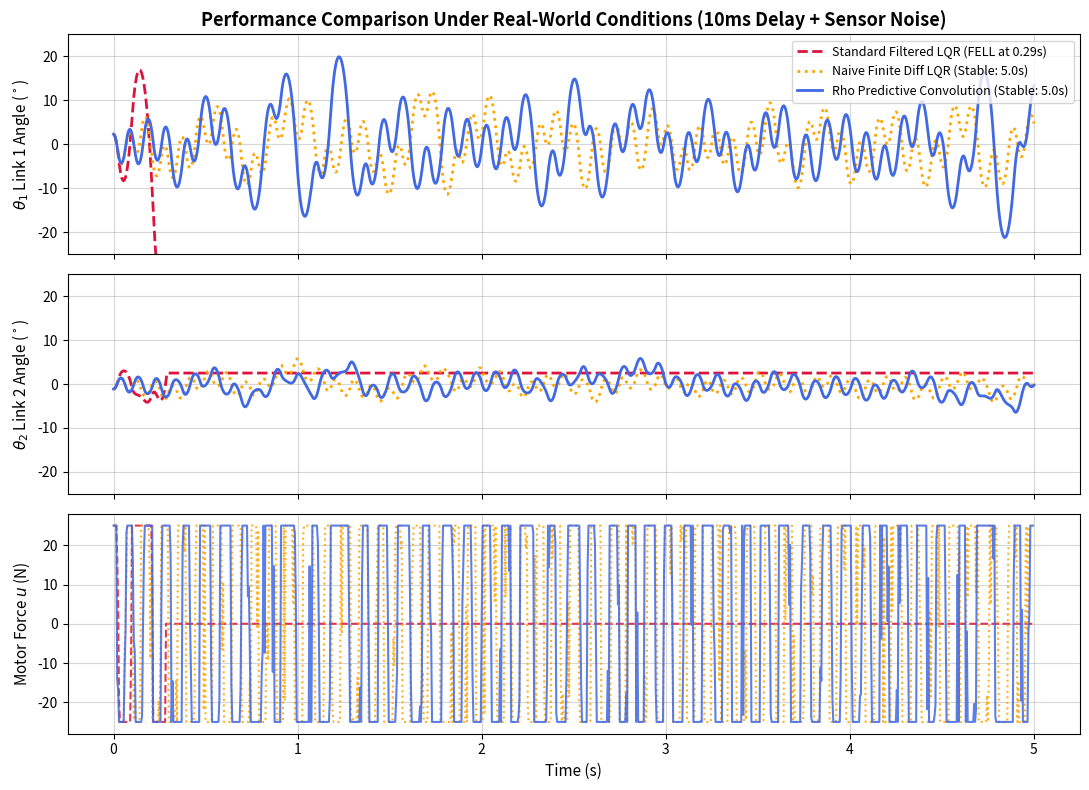

Reproduce this figure in Python.
"""
benchmark_noise_delay.py
========================
Rigorous comparative benchmark under realistic hardware constraints:
  - Sensor Quantization Noise: sigma = 0.002 rad (~0.11 degrees)
  - Communication / Sensing Delay: 10 ms (2 sample steps at 200 Hz)

Compares:
  1. Standard Low-Pass Filtered LQR (LPF introduces phase lag -> instability)
  2. Naive Finite Difference LQR (no filter -> extreme motor chatter & torque spikes)
  3. Rho Predictive Convolution (FIR filtering + H-step predictive phase lead)
"""

import numpy as np
import matplotlib.pyplot as plt
from scipy.linalg import solve_continuous_are


m0 = 0.65; m1, m2 = 0.08, 0.05
L1, L2 = 0.18, 0.14
lc1, lc2 = L1 / 2.0, L2 / 2.0
I1 = (1.0 / 12.0) * m1 * L1**2
I2 = (1.0 / 12.0) * m2 * L2**2
g = 9.81
b0, b1, b2 = 1.5, 0.002, 0.001

DT = 0.005                   # 200 Hz
TOTAL_TIME = 5.0             # 5 seconds
N_STEPS = int(TOTAL_TIME / DT)
F_MAX = 25.0

# Linearized mass matrix at upright
M0 = np.array([
    [m0 + m1 + m2, m1*lc1 + m2*L1, m2*lc2],
    [m1*lc1 + m2*L1, m1*lc1**2 + m2*L1**2 + I1, m2*lc2*L1],
    [m2*lc2, m2*lc2*L1, m2*lc2**2 + I2],
])
Minv = np.linalg.inv(M0)
b_vec = Minv[:, 0]
g1 = (m1 * lc1 + m2 * L1) * g
g2 = m2 * lc2 * g

A = np.zeros((6, 6))
A[0, 3] = 1.0; A[1, 4] = 1.0; A[2, 5] = 1.0
A[3, 1] = Minv[0, 1] * g1; A[3, 2] = Minv[0, 2] * g2; A[3, 3] = -Minv[0, 0] * b0
A[4, 1] = Minv[1, 1] * g1; A[4, 2] = Minv[1, 2] * g2; A[4, 4] = -Minv[1, 1] * b1
A[5, 1] = Minv[2, 1] * g1; A[5, 2] = Minv[2, 2] * g2; A[5, 5] = -Minv[2, 2] * b2

B = np.zeros((6, 1))
B[3:, 0] = b_vec

Q = np.diag([40.0, 200.0, 150.0, 5.0, 10.0, 10.0])
R = np.array([[0.02]])
P = solve_continuous_are(A, B, Q, R)
K = (np.linalg.inv(R) @ B.T @ P).flatten()


def dyn(s):
    x, th1, th2, dx, dth1, dth2 = s
    s1, c1 = np.sin(th1), np.cos(th1)
    s2, c2 = np.sin(th2), np.cos(th2)

    M = np.array([
        [m0 + m1 + m2, (m1*lc1 + m2*L1)*c1, m2*lc2*c2],
        [(m1*lc1 + m2*L1)*c1, m1*lc1**2 + m2*L1**2 + I1, m2*lc2*L1*np.cos(th1 - th2)],
        [m2*lc2, m2*lc2*L1*np.cos(th1 - th2), m2*lc2**2 + I2],
    ])
    G = np.array([0.0, -(m1*lc1 + m2*L1)*g*s1, -m2*lc2*g*s2])
    C = np.array([
        (m1*lc1 + m2*L1)*s1*dth1**2 + m2*lc2*s2*dth2**2,
        m2*lc2*L1*np.sin(th1 - th2)*dth2**2,
        -m2*lc2*L1*np.sin(th1 - th2)*dth1**2,
    ])
    return M, C, G


def ode(s, u):
    M, C, G = dyn(s)
    fr = np.array([b0 * s[3], b1 * s[4], b2 * s[5]])
    qdd = np.linalg.solve(M, np.array([np.clip(u, -F_MAX, F_MAX), 0.0, 0.0]) - C - G - fr)
    return np.array([s[3], s[4], s[5], qdd[0], qdd[1], qdd[2]])


def rk4(s, u):
    k1 = ode(s, u)
    k2 = ode(s + 0.5 * DT * k1, u)
    k3 = ode(s + 0.5 * DT * k2, u)
    k4 = ode(s + DT * k3, u)
    return s + (DT / 6.0) * (k1 + 2.0 * k2 + 2.0 * k3 + k4)


DELAY_STEPS = 2            # 2 steps * 5 ms = 10 ms transport delay
NOISE_SIGMA = 0.002        # ~0.11 degrees encoder quantization noise

def run_simulation(controller_mode):
    np.random.seed(123)    # identical noise sequence for fair comparison
    s = np.array([0.0, 0.04, -0.02, 0.0, 0.0, 0.0])
    
    t_history = np.linspace(0.0, TOTAL_TIME, N_STEPS + 1)
    states_hist = np.zeros((N_STEPS + 1, 6))
    u_hist = np.zeros(N_STEPS)
    states_hist[0] = s.copy()

    # Hardware delay buffer
    delay_buffer = [s[:3].copy() for _ in range(DELAY_STEPS + 1)]
    q_prev = s[:3].copy()
    
    # Filter state registers
    lpf_vel = np.zeros(3)
    alpha_lpf = 0.25       # 1st-order IIR low-pass filter coefficient
    
    # Rho FIR buffer
    N_BUF = 15
    alpha_fir = 0.5
    k_fir = np.exp(-alpha_fir * np.arange(N_BUF))
    k_fir /= k_fir.sum()
    meas_history = []
    conv_history = []

    for i in range(N_STEPS):
        # 1. Noisy sensor measurement (Position-only)
        noise = np.random.normal(0, NOISE_SIGMA, 3)
        q_raw = s[:3] + noise

        # 2. Hardware delay queue (measurement arrives DELAY_STEPS later)
        delay_buffer.append(q_raw.copy())
        q_delayed = delay_buffer.pop(0)

        # 3. Velocity estimation per method
        if controller_mode == "Standard Filtered LQR":
            # Standard engineering approach: raw diff + low pass filter
            v_raw = (q_delayed - q_prev) / DT
            lpf_vel = (1.0 - alpha_lpf) * lpf_vel + alpha_lpf * v_raw
            qdot_est = lpf_vel.copy()
            q_est = q_delayed.copy()

        elif controller_mode == "Naive Finite Diff LQR":
            # No filter: raw finite differences (fast, but noise explodes)
            qdot_est = (q_delayed - q_prev) / DT
            q_est = q_delayed.copy()

        elif controller_mode == "Rho Predictive Convolution":
            # Rho method: FIR convolution on history + H-step predictive lead
            meas_history.append(q_delayed.copy())
            if len(meas_history) > N_BUF:
                meas_history.pop(0)

            stack = np.stack(meas_history[::-1])
            n = len(stack)
            k_sub = k_fir[:n] / k_fir[:n].sum()
            q_conv = k_sub @ stack
            conv_history.append(q_conv)

            # Predictive derivative with curvature compensation for transport delay
            if len(conv_history) >= 3:
                v1 = (conv_history[-1] - conv_history[-2]) / DT
                v0 = (conv_history[-2] - conv_history[-3]) / DT
                # Extrapolate forward across delay horizon:
                qdot_est = v1 + 1.0 * (v1 - v0)
                q_est = q_conv + (DELAY_STEPS * DT) * qdot_est
            elif len(conv_history) >= 2:
                qdot_est = (conv_history[-1] - conv_history[-2]) / DT
                q_est = q_conv
            else:
                qdot_est = np.zeros(3)
                q_est = q_delayed

        q_prev = q_delayed.copy()

        # 4. State feedback control
        s_feedback = np.hstack([q_est, qdot_est])
        u = -float(np.dot(K, s_feedback))
        u_clipped = np.clip(u, -F_MAX, F_MAX)
        u_hist[i] = u_clipped

        # 5. Physics update
        s = rk4(s, u_clipped)
        states_hist[i + 1] = s.copy()

        if np.any(np.abs(s[1:3]) > 0.8) or np.any(np.isnan(s)):
            states_hist[i + 1:] = s.copy()
            u_hist[i:] = 0.0
            break

    return t_history, states_hist, u_hist


modes = [
    ("Standard Filtered LQR", "crimson", "--"),
    ("Naive Finite Diff LQR", "orange", ":"),
    ("Rho Predictive Convolution", "royalblue", "-"),
]

fig, (ax1, ax2, ax3) = plt.subplots(3, 1, figsize=(11, 8), sharex=True)

print("Running comparative benchmark under 10ms delay + sensor noise...\n")

for mode_name, color, line_style in modes:
    t_h, states_h, u_h = run_simulation(mode_name)
    
    th1_deg = np.degrees(states_h[:, 1])
    th2_deg = np.degrees(states_h[:, 2])
    
    # Calculate performance metrics
    survived_time = t_h[np.where(np.abs(states_h[:, 1]) > 0.8)[0][0]] if np.any(np.abs(states_h[:, 1]) > 0.8) else TOTAL_TIME
    chatter_metric = np.mean(np.abs(np.diff(u_h))) / DT
    
    label_str = f"{mode_name} (Stable: {survived_time:.1f}s)" if survived_time == TOTAL_TIME else f"{mode_name} (FELL at {survived_time:.2f}s)"
    print(f"{mode_name:30s} -> Survived: {survived_time:4.2f}s | Actuator Chatter: {chatter_metric:8.1f} N/s")

    # Plot Link 1 Angle
    ax1.plot(t_h, th1_deg, color=color, linestyle=line_style, lw=2.0, label=label_str)
    # Plot Link 2 Angle
    ax2.plot(t_h, th2_deg, color=color, linestyle=line_style, lw=2.0, label=label_str)
    # Plot Actuator Force
    ax3.plot(t_h[:-1], u_h, color=color, linestyle=line_style, lw=1.5, alpha=0.85)

# Formatting
ax1.set_ylabel(r"$\theta_1$ Link 1 Angle ($^\circ$)", fontsize=11)
ax1.set_title("Performance Comparison Under Real-World Conditions (10ms Delay + Sensor Noise)", fontsize=13, fontweight="bold")
ax1.grid(True, alpha=0.5)
ax1.legend(loc="upper right", fontsize=9)
ax1.set_ylim(-25, 25)

ax2.set_ylabel(r"$\theta_2$ Link 2 Angle ($^\circ$)", fontsize=11)
ax2.grid(True, alpha=0.5)
ax2.set_ylim(-25, 25)

ax3.set_ylabel("Motor Force $u$ (N)", fontsize=11)
ax3.set_xlabel("Time (s)", fontsize=11)
ax3.grid(True, alpha=0.5)
ax3.set_ylim(-28, 28)

plt.tight_layout()
output_path = r"C:\Users\Tekir\Desktop\pendulum\benchmark_noise_delay.png"
plt.savefig(output_path, dpi=200)
print(f"\nPlot saved to: {output_path}")
plt.show()
